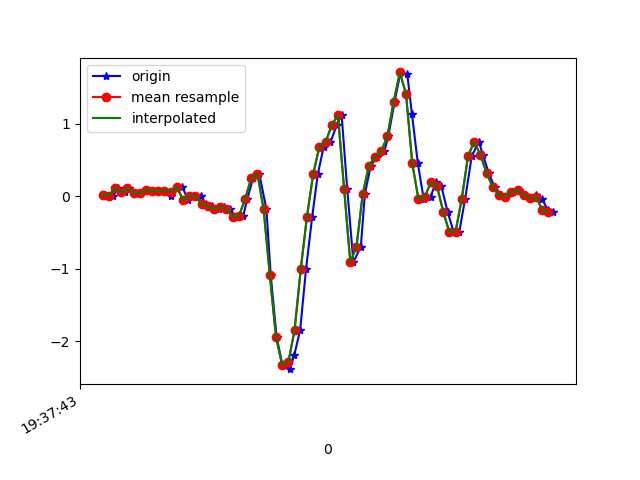

Source data for this figure (header and first rows):
1617737863248, 433499947511236, 0.020239301, -0.0298546, 0.01597949
1617737863274, 433499966530452, 0.008022, -0.02375, 0.004984
1617737863290, 433499985574484, 0.1082, 0.1168, -0.006012
1617737863313, 433500004593716, 0.05567, -0.1484, 0.01964
1617737863326, 433500023637732, 0.1082, 0.05689, -0.01212
1617737863345, 433500042656628, 0.03979, -0.2229, 0.0282
1617737863364, 433500061700612, 0.04223, -0.1056, -0.01212
1617737863383, 433500080719828, 0.08621, 0.08132, -0.01334
1617737863402, 433500099863728, 0.074, -0.1227, 0.0172
1617737863423, 433500118907696, 0.07033, 0.03245, -0.02678
1617737863441, 433500137951696, 0.07766, -0.2107, 0.02942
1617737863462, 433500156961840, 0.008022, -0.1361, -0.009677
1617737863479, 433500176005232, 0.1192, 0.1339, -0.01823
1617737863498, 433500195023856, 0.1253, -0.2766, 0.04408
1617737863516, 433500214067248, -0.05062, -0.1594, -0.01701
1617737863537, 433500233085840, 0.009244, 0.1937, 0.004984
1617737863558, 433500252127792, 6.916197E-4, -0.3768, 0.04164
1617737863574, 433500271146320, -0.1056, -0.00542, -0.02189
1617737863593, 433500290189648, -0.141, -0.1923, 0.02087
1617737863615, 433500309208208, -0.1728, -0.07139, 0.07829
1617737863631, 433500328251536, -0.1484, -0.007863, 0.08928
1617737863650, 433500347268016, -0.1728, 0.09354, 0.1076
1617737863670, 433500366311280, -0.284, 0.3196, 0.09661
1617737863694, 433500385329712, -0.2766, 0.6348, 0.08684
1617737863707, 433500404372976, -0.04329, 1.057, 0.05385
1617737863726, 433500423416240, 0.2487, 1.513, 0.02453
1617737863746, 433500442434608, 0.311, 2.081, 0.008649
1617737863769, 433500461460592, -0.174, 2.714, 0.02698
1617737863783, 433500480478384, -1.083, 3.22, 0.07462
1617737863802, 433500499521008, -1.938, 3.668, 0.1565
1617737863821, 433500518563568, -2.33, 4.098, 0.2322
1617737863845, 433500537581424, -2.385, 4.5, 0.3165
1617737863859, 433500556613360, -2.191, 4.763, 0.4094
1617737863878, 433500575630768, -1.849, 4.83, 0.4619
1617737863897, 433500594673072, -1.006, 4.549, 0.363
1617737863917, 433500613690544, -0.2803, 4.179, 0.1064
1617737863935, 433500632732848, 0.3037, 3.601, -0.1526
1617737863954, 433500651780336, 0.6812, 2.869, -0.2723
1617737863976, 433500670797872, 0.7459, 1.891, -0.364
1617737863996, 433500689840304, 0.9805, 0.6934, -0.491
1617737864012, 433500708857904, 1.121, -0.3194, -0.2772
1617737864030, 433500727900336, 0.1058, -1.226, -0.0952
1617737864050, 433500746918000, -0.9107, -2.018, -0.02434
1617737864074, 433500765952048, -0.6945, -2.646, 0.01598
1617737864087, 433500784969392, 0.02757, -3.082, 0.1406
1617737864106, 433500804011632, 0.4234, -3.548, 0.2359
1617737864127, 433500823053808, 0.5419, -4.029, 0.2457
1617737864150, 433500842071280, 0.6189, -4.377, 0.2261
1617737864163, 433500861102000, 0.8339, -4.681, 0.1907
1617737864183, 433500880143856, 1.303, -4.905, 0.1821
1617737864202, 433500899160944, 1.709, -4.757, 0.2334
1617737864224, 433500918202864, 1.682, -4.495, 0.2591
1617737864239, 433500937220080, 1.138, -4.175, 0.2506
1617737864258, 433500956245872, 0.4564, -3.858, 0.2078
1617737864277, 433500975262704, -0.03718, -3.484, 0.1308
1617737864299, 433500994304368, -0.01397, -2.93, 0.01964
1617737864316, 433501013321072, 0.1949, -2.296, -0.116
1617737864334, 433501032362608, 0.1387, -1.711, -0.1526
1617737864354, 433501051408496, -0.2107, -1.187, -0.1453
1617737864374, 433501070425456, -0.4978, -0.7067, -0.1343
1617737864392, 433501089467120, -0.4868, -0.2962, -0.1502
... 16 more rows
